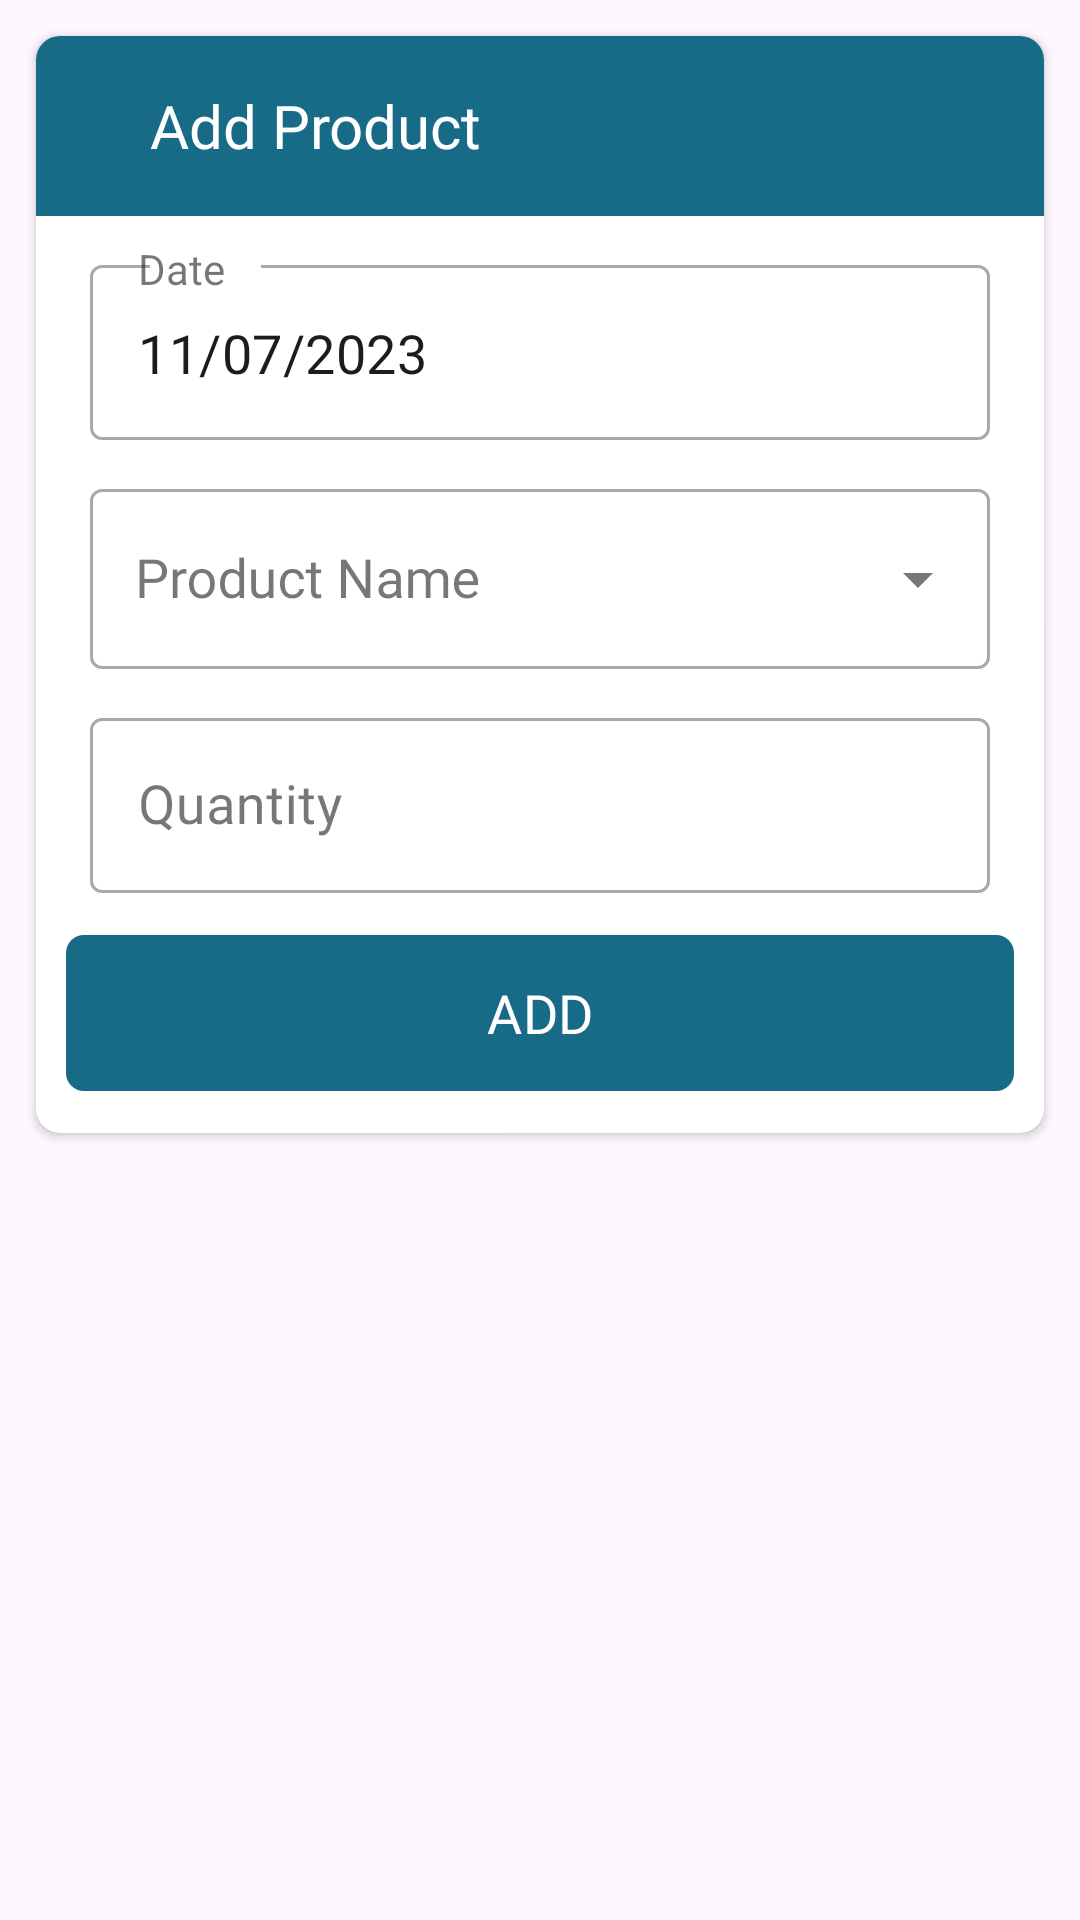

Produce the Android XML layout that renders to this screen, including the resource entries it uses.
<!-- AndroidManifest.xml: application theme Theme.Project_sam_user -->
<!-- res/layout/add_product_layout.xml -->
<?xml version="1.0" encoding="utf-8"?>
<LinearLayout xmlns:android="http://schemas.android.com/apk/res/android"
    android:layout_width="match_parent"
    android:layout_height="wrap_content"
    android:fitsSystemWindows="true"
    xmlns:app="http://schemas.android.com/apk/res-auto">

    <LinearLayout
        android:layout_width="match_parent"
        android:layout_height="match_parent">
    <androidx.cardview.widget.CardView
        android:layout_width="match_parent"
        android:layout_height="wrap_content"
        android:layout_margin="12dp"
        app:cardCornerRadius="8dp">

        <LinearLayout
            android:layout_width="match_parent"
            android:layout_height="wrap_content"
            android:orientation="vertical">

            <LinearLayout
                android:layout_width="match_parent"
                android:layout_height="60dp"
                android:background="@color/color2"
                android:padding="8dp"
                android:gravity="center_vertical"
                android:orientation="horizontal">

                <ImageView
                    android:layout_width="30dp"
                    android:layout_height="30dp"
                    android:src="@drawable/back_ic"
                    android:id="@+id/backBtn"
                    android:padding="4dp"/>


                <TextView
                    android:layout_width="match_parent"
                    android:layout_height="wrap_content"
                    android:layout_weight="1"
                    android:textColor="@color/white"
                    android:text="Add Product"
                    android:fontFamily="@font/cabin_semi_bold"
                    android:textSize="20sp"/>

            </LinearLayout>

            <ScrollView
                android:layout_width="match_parent"
                android:layout_height="wrap_content">

                <LinearLayout
                    android:layout_width="match_parent"
                    android:layout_height="wrap_content"
                    android:orientation="vertical">

                    <com.google.android.material.textfield.TextInputLayout
                        style="@style/Widget.MaterialComponents.TextInputLayout.OutlinedBox"
                        android:layout_width="match_parent"
                        android:layout_height="wrap_content"
                        android:layout_margin="10dp"
                        android:id="@+id/dateFieldLayout"
                        app:hintTextAppearance="@style/TextInputLayoutHintText"
                        app:hintEnabled="true">

                        <com.google.android.material.textfield.TextInputEditText
                            android:id="@+id/dateField"
                            android:layout_width="match_parent"
                            android:layout_height="wrap_content"
                            android:autofillHints="username"
                            android:hint="Date"
                            android:layout_marginHorizontal="8dp"
                            android:inputType="text"
                            android:clickable="false"
                            android:focusable="false"
                            android:text="11/07/2023"
                            android:longClickable="false"
                            android:textSize="18sp"
                            android:maxLines="1" />

                    </com.google.android.material.textfield.TextInputLayout>

                    <com.google.android.material.textfield.TextInputLayout
                        style="@style/Widget.MaterialComponents.TextInputLayout.OutlinedBox"
                        android:layout_width="match_parent"
                        android:layout_height="wrap_content"
                        android:layout_marginHorizontal="18dp"
                        app:endIconMode="dropdown_menu"
                        android:id="@+id/productNameFieldLayout"
                        app:hintTextAppearance="@style/TextInputLayoutHintText"
                        app:hintEnabled="true">

                        <AutoCompleteTextView
                            android:id="@+id/productNameField"
                            android:layout_width="match_parent"
                            android:layout_height="60dp"
                            android:autofillHints="username"
                            android:hint="Product Name"
                            android:padding="15dp"
                            android:fontFamily="@font/cabin_medium"
                            android:inputType="none"
                            android:textSize="18sp"
                            android:maxLines="1"/>


                    </com.google.android.material.textfield.TextInputLayout>

                    <com.google.android.material.textfield.TextInputLayout
                        style="@style/Widget.MaterialComponents.TextInputLayout.OutlinedBox"
                        android:layout_width="match_parent"
                        android:layout_height="wrap_content"
                        android:layout_marginVertical="10dp"
                        android:layout_marginHorizontal="18dp"
                        android:id="@+id/quantitiyFieldLayout"
                        app:hintTextAppearance="@style/TextInputLayoutHintText"
                        app:hintEnabled="true">

                        <com.google.android.material.textfield.TextInputEditText
                            android:id="@+id/quantitiyField"
                            android:layout_width="match_parent"
                            android:layout_height="wrap_content"
                            android:autofillHints="username"
                            android:hint="Quantity"
                            android:inputType="number"
                            android:fontFamily="@font/cabin_medium"
                            android:textSize="18sp"
                            android:maxLines="1" />

                    </com.google.android.material.textfield.TextInputLayout>


                    <com.google.android.material.button.MaterialButton
                        android:layout_width="match_parent"
                        android:layout_height="60dp"
                        android:text="Add"
                        android:id="@+id/addProductBtn"
                        android:textAllCaps="true"
                        android:layout_marginBottom="10dp"
                        android:layout_marginHorizontal="10dp"
                        android:fontFamily="@font/cabin_bold"
                        android:textSize="18sp"
                        app:cornerRadius="6dp"/>

                </LinearLayout>

            </ScrollView>

        </LinearLayout>

    </androidx.cardview.widget.CardView>
    </LinearLayout>

</LinearLayout>
<!-- resources referenced by this layout -->
<resources>
  <color name="color2">#176B87</color>
  <color name="white">#FFFFFFFF</color>
  <style name="TextInputLayoutHintText">
          <item name="android:textColor">@color/color1</item>
          <item name="android:textSize">14sp</item>
          <item name="android:textStyle">bold</item>
      </style>
  <style name="Theme.Project_sam_user" parent="Base.Theme.Project_sam_user" />
  <color name="color1">#001C30</color>
  <style name="Base.Theme.Project_sam_user" parent="Theme.Material3.Light.NoActionBar">
          
          
          <item name="colorPrimary">@color/color2</item>
      </style>
</resources>
